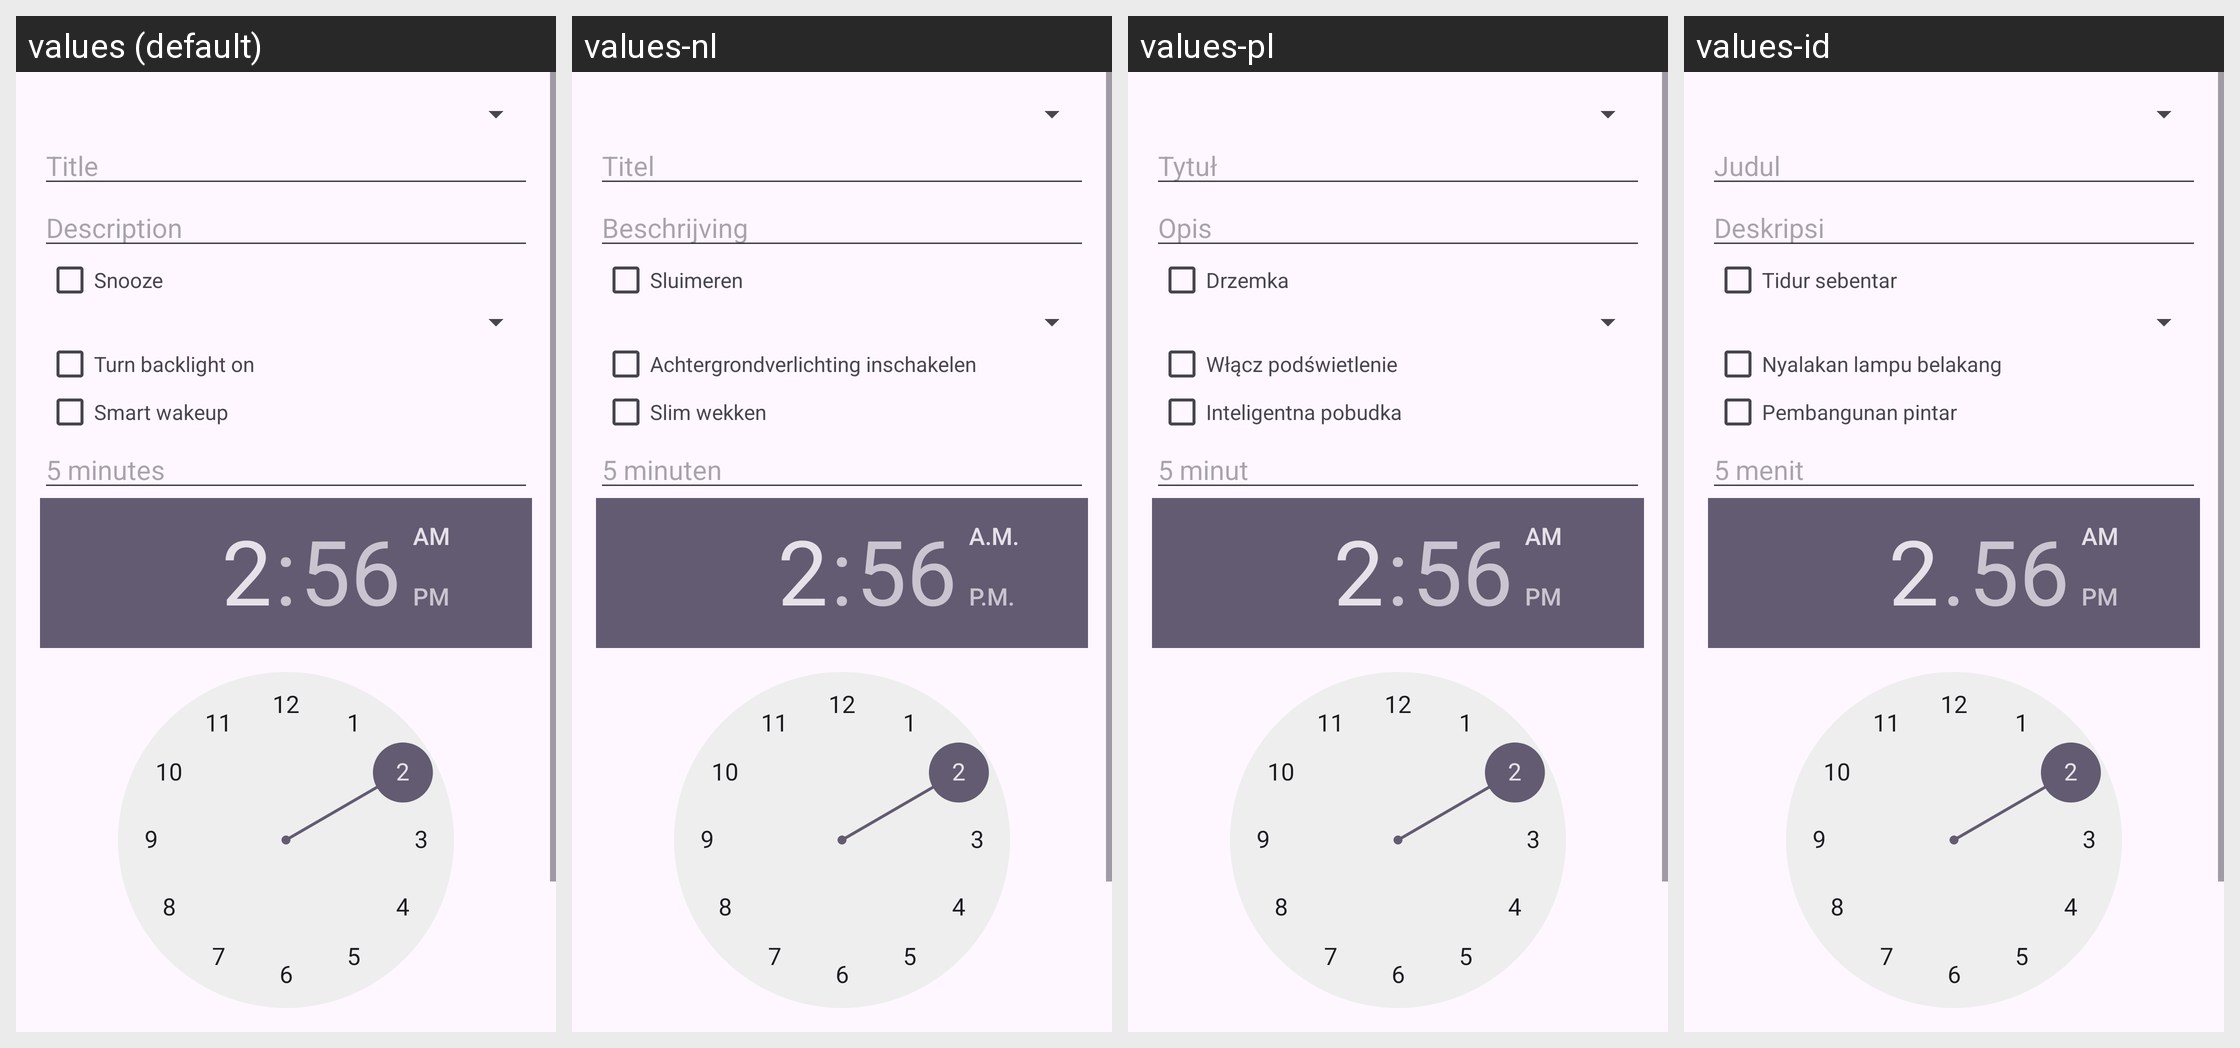

The Android screen above is rendered under several locales of the same app. Produce the string resources it draws, with the default and per-locale values.
Android screen res/layout/activity_alarm_details.xml rendered under 4 locales, left to right: values (default), values-nl, values-pl, values-id. Device: Nexus 5 (rendered at 1080×1920; each locale shown at half size, 540×960, under a caption strip naming it); theme GadgetbridgeTheme.
Other locales in the repository, not shown: values-ar, values-bg, values-ca, values-cs, values-de, values-el, values-en-rGB, values-es, values-et, values-fa, values-fi, values-fr, values-fr-rCA, values-gl, values-he, values-hi, values-hr, values-hu, values-it, values-ja, values-ka, values-ko, values-lt, values-lv, values-ml, values-my, values-nb-rNO, values-pt, values-pt-rBR, values-ro, values-ru, values-sk, values-sr, values-sv, values-th, values-tr, values-uk, values-vi, values-zh-rCN, values-zh-rTW.
Strings drawn on this screen, with the default value and each locale's value (text and hints the layout hard-codes, and strings that could not be matched under every locale, appear in the picture but are not listed):

title
  values: Title
  values-nl: Titel
  values-pl: Tytuł
  values-id: Judul

description
  values: Description
  values-nl: Beschrijving
  values-pl: Opis
  values-id: Deskripsi

alarm_snooze
  values: Snooze
  values-nl: Sluimeren
  values-pl: Drzemka
  values-id: Tidur sebentar

watchface_setting_button_toggle_backlight
  values: Turn backlight on
  values-nl: Achtergrondverlichting inschakelen
  values-pl: Włącz podświetlenie
  values-id: Nyalakan lampu belakang

alarm_smart_wakeup
  values: Smart wakeup
  values-nl: Slim wekken
  values-pl: Inteligentna pobudka
  values-id: Pembangunan pintar

alarm_smart_wakeup_interval_default
  values: 5 minutes
  values-nl: 5 minuten
  values-pl: 5 minut
  values-id: 5 menit
